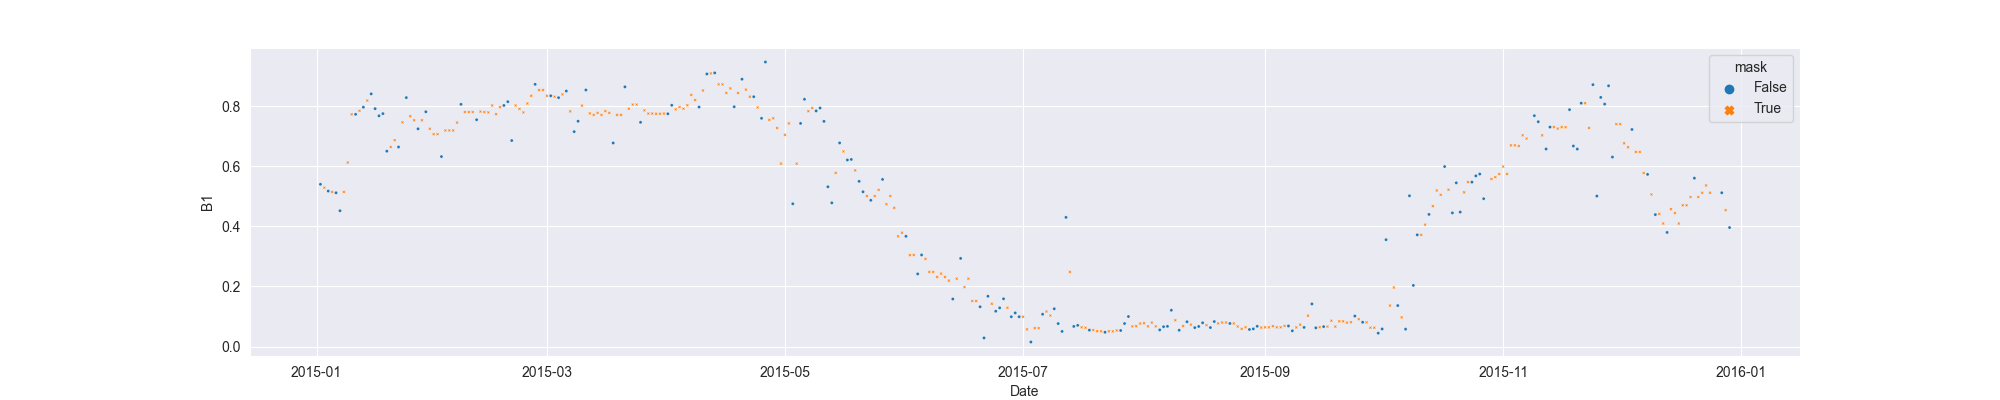

The file beside this chart, header and first rows:
system:time_start, B1, B1_interpolate
2015-01-02, 0.5399, 0.5399
2015-01-03, , 0.5286
2015-01-04, 0.5174, 0.5174
2015-01-05, , 0.5145
2015-01-06, 0.5117, 0.5117
2015-01-07, 0.4519, 0.4519
2015-01-08, , 0.5145
2015-01-09, , 0.6123
2015-01-10, , 0.7727
2015-01-11, 0.7727, 0.7727
2015-01-12, , 0.7845
2015-01-13, 0.7964, 0.7964
2015-01-14, , 0.8186
2015-01-15, 0.8408, 0.8408
2015-01-16, 0.7917, 0.7917
2015-01-17, 0.7678, 0.7678
2015-01-18, 0.7751, 0.7751
2015-01-19, 0.6501, 0.6501
2015-01-20, , 0.664
2015-01-21, , 0.6867
2015-01-22, 0.664, 0.664
2015-01-23, , 0.7462
2015-01-24, 0.8284, 0.8284
2015-01-25, , 0.7664
2015-01-26, , 0.7529
2015-01-27, 0.7246, 0.7246
2015-01-28, , 0.7529
2015-01-29, 0.7812, 0.7812
2015-01-30, , 0.7246
2015-01-31, , 0.7067
2015-02-01, , 0.7067
2015-02-02, 0.6321, 0.6321
2015-02-03, , 0.719
2015-02-04, , 0.719
2015-02-05, , 0.719
2015-02-06, , 0.7453
2015-02-07, 0.8059, 0.8059
2015-02-08, , 0.7803
2015-02-09, , 0.7803
2015-02-10, , 0.7803
2015-02-11, 0.7548, 0.7548
2015-02-12, , 0.7817
2015-02-13, , 0.7803
2015-02-14, , 0.7791
2015-02-15, , 0.8022
2015-02-16, , 0.7731
2015-02-17, , 0.7965
2015-02-18, 0.8022, 0.8022
2015-02-19, 0.8148, 0.8148
2015-02-20, 0.6855, 0.6855
2015-02-21, , 0.8022
2015-02-22, , 0.7908
2015-02-23, , 0.779
2015-02-24, , 0.8088
2015-02-25, , 0.8344
2015-02-26, 0.8725, 0.8725
2015-02-27, , 0.8535
2015-02-28, , 0.8535
2015-03-01, , 0.8344
2015-03-02, 0.8344, 0.8344
... 302 more rows
